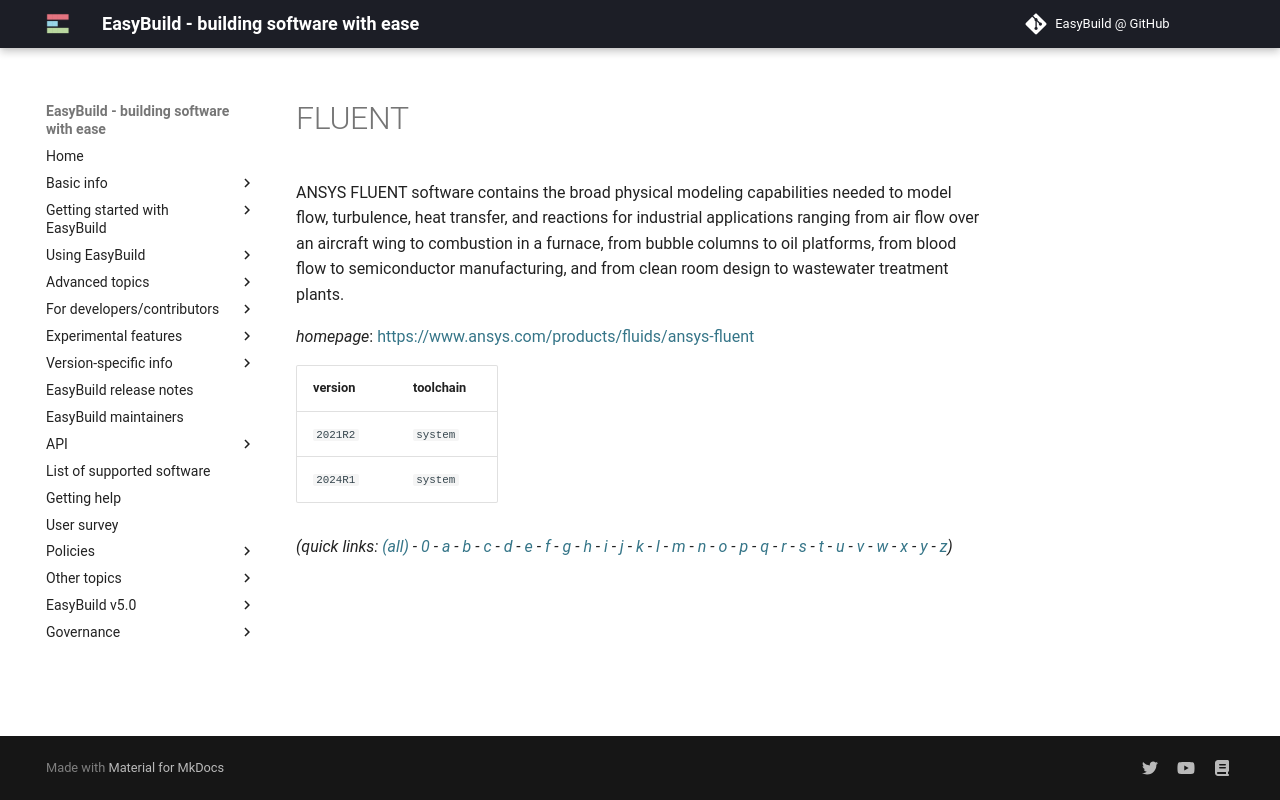

repository: easybuilders/easybuild-docs · page: version-specific/supported-software/f/FLUENT/index.html · generator: mkdocs

---
search:
  boost: 0.5
---
# FLUENT

ANSYS FLUENT software contains the broad physical modeling capabilities needed to model flow, turbulence, heat transfer, and reactions for industrial applications ranging from air flow over an aircraft wing to combustion in a furnace, from bubble columns to oil platforms, from blood flow to semiconductor manufacturing, and from clean room design to wastewater treatment plants.

*homepage*: <https://www.ansys.com/products/fluids/ansys-fluent>

version | toolchain
--------|----------
``2021R2`` | ``system``
``2024R1`` | ``system``


*(quick links: [(all)](../index.md) - [0](../0/index.md) - [a](../a/index.md) - [b](../b/index.md) - [c](../c/index.md) - [d](../d/index.md) - [e](../e/index.md) - [f](../f/index.md) - [g](../g/index.md) - [h](../h/index.md) - [i](../i/index.md) - [j](../j/index.md) - [k](../k/index.md) - [l](../l/index.md) - [m](../m/index.md) - [n](../n/index.md) - [o](../o/index.md) - [p](../p/index.md) - [q](../q/index.md) - [r](../r/index.md) - [s](../s/index.md) - [t](../t/index.md) - [u](../u/index.md) - [v](../v/index.md) - [w](../w/index.md) - [x](../x/index.md) - [y](../y/index.md) - [z](../z/index.md))*
